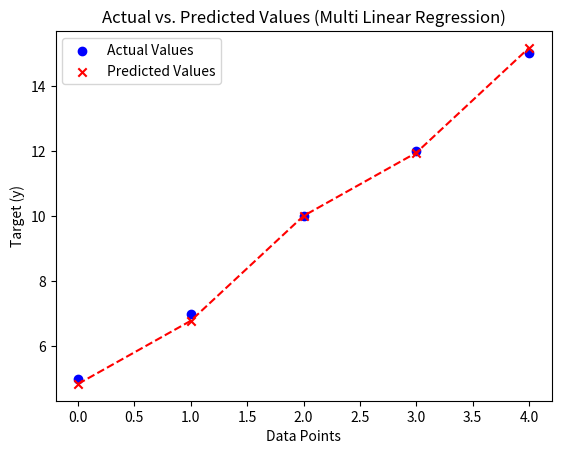

Here is the Python script that generated this plot:
import numpy as np
import matplotlib.pyplot as plt

# Sample Data (Features: X1, X2 | Target: y)
X = np.array([[1, 2], [2, 3], [3, 5], [4, 6], [5, 8]])
y = np.array([5, 7, 10, 12, 15])  # Linear relation

# Initialize parameters
n_features = X.shape[1]
w = np.zeros(n_features)  # Weights
b = 0  # Bias
learning_rate = 0.01
epochs = 1000

# Cost Function (Mean Squared Error)
def compute_cost_multi(X, y, w, b):
    n = len(y)
    y_pred = np.dot(X, w) + b
    cost = (1 / (2 * n)) * np.sum((y_pred - y) ** 2)
    return cost

# Gradient Descent
def gradient_descent_multi(X, y, w, b, learning_rate, epochs):
    n = len(y)
    cost_history = []

    for _ in range(epochs):
        y_pred = np.dot(X, w) + b
        dw = (-1 / n) * np.dot(X.T, (y - y_pred))  # Partial derivatives w.r.t weights
        db = (-1 / n) * np.sum(y - y_pred)        # Partial derivative w.r.t bias

        # Update parameters
        w -= learning_rate * dw
        b -= learning_rate * db

        cost_history.append(compute_cost_multi(X, y, w, b))

    return w, b, cost_history

# Train the model
w, b, cost_history = gradient_descent_multi(X, y, w, b, learning_rate, epochs)

# Predictions
y_pred = np.dot(X, w) + b

# Scatter Plot of Actual vs. Predicted Values
plt.scatter(range(len(y)), y, color='blue', label='Actual Values', marker='o')
plt.scatter(range(len(y_pred)), y_pred, color='red', label='Predicted Values', marker='x')
plt.plot(range(len(y_pred)), y_pred, color='red', linestyle='dashed')  # Connect predictions

plt.xlabel('Data Points')
plt.ylabel('Target (y)')
plt.title('Actual vs. Predicted Values (Multi Linear Regression)')
plt.legend()
plt.show()

# Print final weights and bias
print(f"Final Weights: {w}, Bias: {b}")

